Labelled photos from "bwcracks", an image-classification folder in seoho926/art-forgery-craquelure. The possible labels are: Dutch, Flemish.

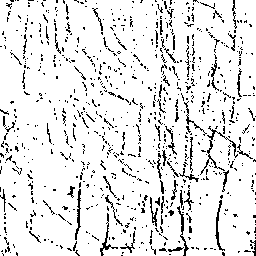
Label: Flemish

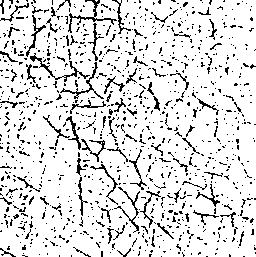
Label: Dutch

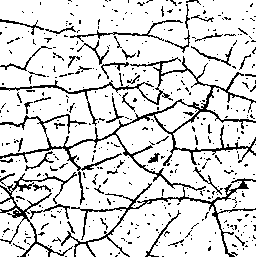
Label: Dutch

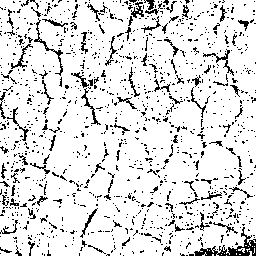
Label: Flemish

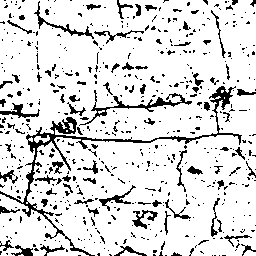
Label: Flemish

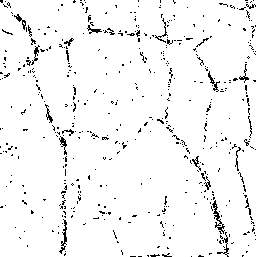
Label: Dutch
